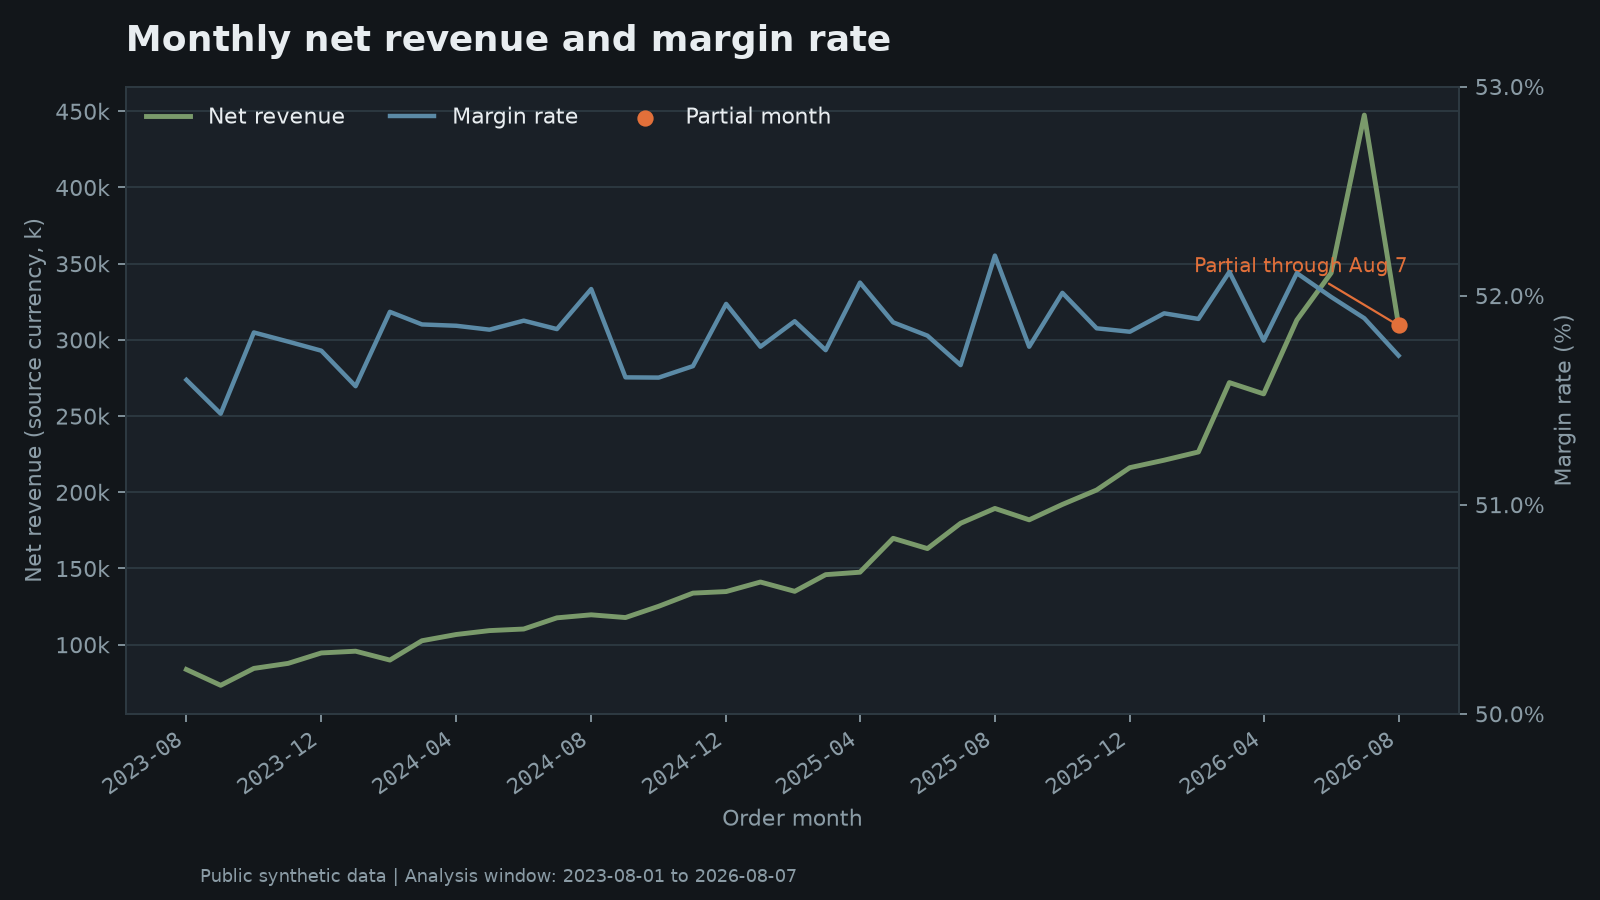

The data file committed next to this chart (first rows):
order_month, net_revenue, gross_revenue, order_count, purchasing_customers, aov, margin, margin_rate, is_partial_month
2023-08-01, 83735, 119685, 967, 958, 86.59, 43205, 0.516, False
2023-09-01, 73351, 100328, 908, 905, 80.78, 37728, 0.5144, False
2023-10-01, 84436, 114548, 1010, 1000, 83.6, 43758, 0.5182, False
2023-11-01, 87742, 114974, 980, 973, 89.53, 45433, 0.5178, False
2023-12-01, 94582, 129882, 1061, 1053, 89.14, 48934, 0.5174, False
2024-01-01, 95728, 128103, 1107, 1100, 86.48, 49364, 0.5157, False
2024-02-01, 89909, 120543, 1047, 1042, 85.87, 46683, 0.5192, False
2024-03-01, 102597, 139717, 1168, 1159, 87.84, 53209, 0.5186, False
2024-04-01, 106693, 139373, 1237, 1231, 86.25, 55327, 0.5186, False
2024-05-01, 109242, 142153, 1250, 1242, 87.39, 56628, 0.5184, False
2024-06-01, 110285, 146030, 1229, 1218, 89.74, 57216, 0.5188, False
2024-07-01, 117620, 153338, 1385, 1372, 84.92, 60974, 0.5184, False
2024-08-01, 119603, 156093, 1385, 1372, 86.36, 62231, 0.5203, False
2024-09-01, 117805, 158298, 1366, 1345, 86.24, 60798, 0.5161, False
2024-10-01, 125194, 165089, 1434, 1414, 87.3, 64610, 0.5161, False
2024-11-01, 133845, 172924, 1469, 1457, 91.11, 69148, 0.5166, False
2024-12-01, 134862, 177784, 1532, 1517, 88.03, 70075, 0.5196, False
2025-01-01, 141112, 190983, 1657, 1644, 85.16, 73033, 0.5176, False
2025-02-01, 135012, 183782, 1596, 1580, 84.59, 70041, 0.5188, False
2025-03-01, 145953, 194552, 1727, 1708, 84.51, 75515, 0.5174, False
2025-04-01, 147555, 197262, 1724, 1708, 85.59, 76821, 0.5206, False
2025-05-01, 169797, 222887, 1938, 1912, 87.61, 88078, 0.5187, False
2025-06-01, 163057, 216921, 1889, 1872, 86.32, 84477, 0.5181, False
2025-07-01, 179663, 237925, 2049, 2023, 87.68, 92828, 0.5167, False
2025-08-01, 189401, 256417, 2153, 2115, 87.97, 98851, 0.5219, False
2025-09-01, 181930, 239029, 2109, 2091, 86.26, 94159, 0.5176, False
2025-10-01, 192015, 259005, 2314, 2279, 82.98, 99874, 0.5201, False
2025-11-01, 201491, 269918, 2254, 2222, 89.39, 104460, 0.5184, False
2025-12-01, 216164, 286387, 2533, 2488, 85.34, 112032, 0.5183, False
2026-01-01, 221061, 295681, 2650, 2604, 83.42, 114765, 0.5192, False
2026-02-01, 226459, 294328, 2607, 2552, 86.87, 117506, 0.5189, False
2026-03-01, 271979, 366284, 3071, 3004, 88.56, 141738, 0.5211, False
2026-04-01, 264568, 351627, 3083, 3000, 85.82, 137007, 0.5179, False
2026-05-01, 313012, 420079, 3569, 3446, 87.7, 163103, 0.5211, False
2026-06-01, 343918, 453122, 3976, 3786, 86.5, 178817, 0.5199, False
2026-07-01, 447497, 595150, 5151, 4707, 86.88, 232216, 0.5189, False
2026-08-01, 309451, 414125, 3683, 2866, 84.02, 160027, 0.5171, True
